The GitHub repository JuuuuuJu/EECampEdu contains a labelled image folder "dataset" with 8 categories: down gesture, left gesture, null no gesture, palm gesture, right gesture, rock gesture, stone gesture, thumb gesture. Examples follow, each with its label.

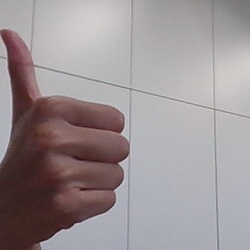
Label: thumb gesture

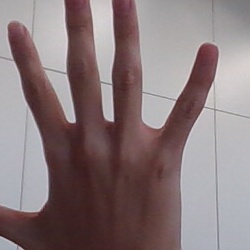
Label: palm gesture

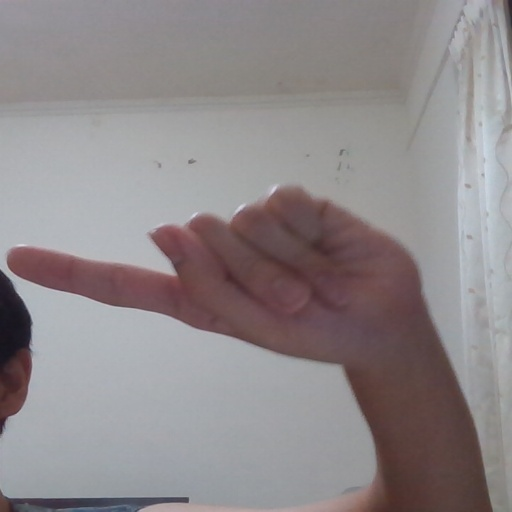
Label: left gesture

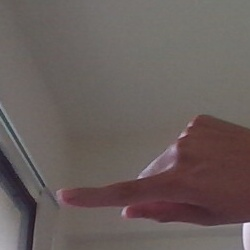
Label: left gesture

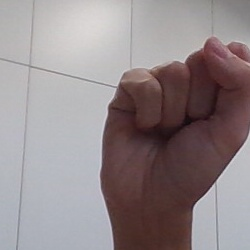
Label: stone gesture

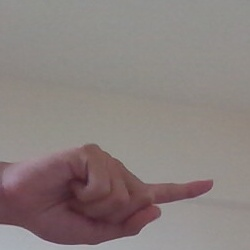
Label: right gesture
